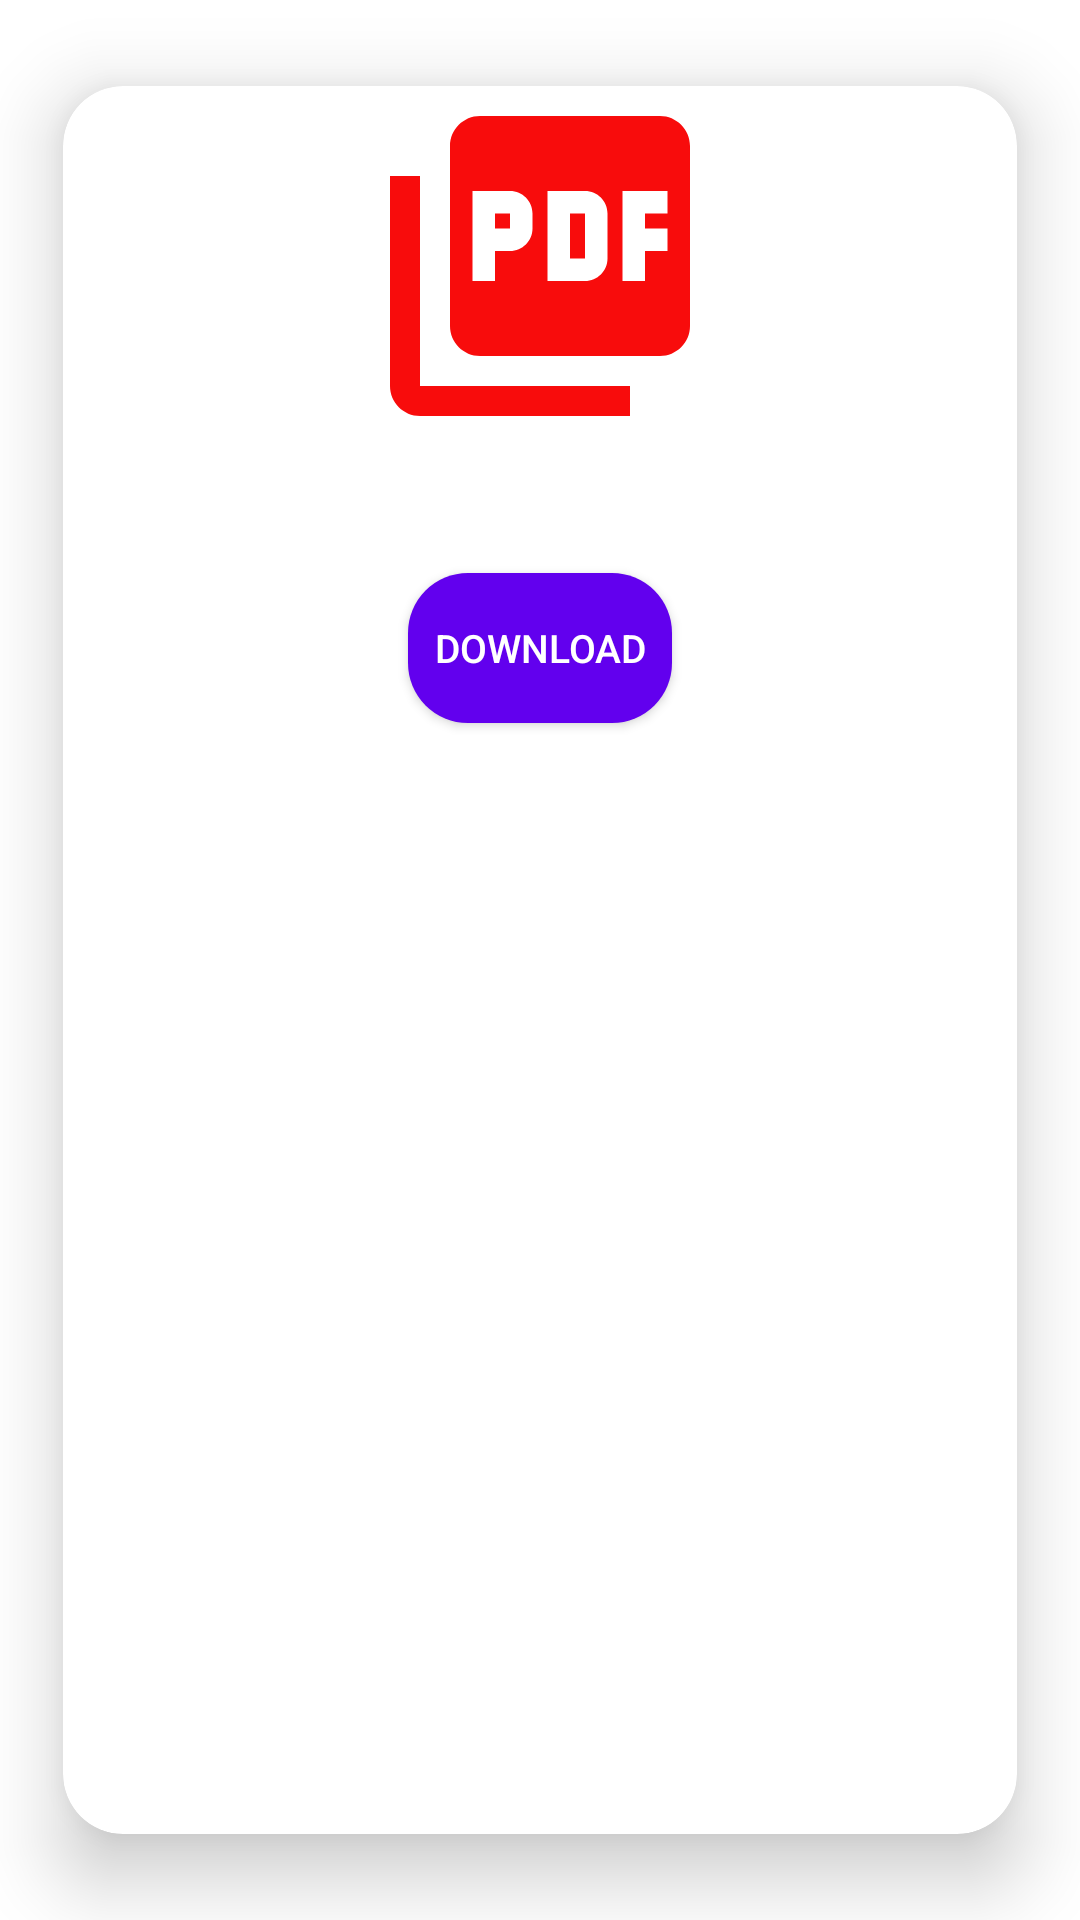

Here is an Android app screen rendered from its layout file. Give the layout XML and the strings, colors and styles it references.
<!-- AndroidManifest.xml: application theme Theme.Responsi -->
<!-- res/layout/cardview_layout_user.xml -->
<?xml version="1.0" encoding="utf-8"?>
<androidx.cardview.widget.CardView xmlns:android="http://schemas.android.com/apk/res/android"
    android:layout_width="match_parent"
    android:layout_height="wrap_content"
    xmlns:app="http://schemas.android.com/apk/res-auto"
    app:cardCornerRadius="20dp"
    app:cardElevation="15dp"
    app:cardUseCompatPadding="true"
    android:layout_gravity="center">

    <RelativeLayout
        android:layout_width="match_parent"
        android:layout_height="wrap_content">

        <ImageView
            android:id="@+id/gambar"
            android:layout_width="match_parent"
            android:layout_height="wrap_content"
            android:src="@drawable/ic_baseline_picture_as_pdf_24"
            />

        <TextView
            android:id="@+id/titleuser"
            android:layout_width="match_parent"
            android:layout_height="wrap_content"
            android:textAlignment="center"
            android:textSize="24sp"
            android:layout_below="@+id/gambar"/>

        <LinearLayout
            android:layout_width="wrap_content"
            android:layout_height="wrap_content"
            android:orientation="vertical"
            android:layout_below="@+id/titleuser"
            android:layout_centerInParent="true">

            <androidx.appcompat.widget.AppCompatButton
                android:id="@+id/btnDownloaduser"
                android:layout_width="wrap_content"
                android:layout_height="50dp"
                android:gravity="center"
                android:layout_margin="10dp"
                android:text="Download"
                android:textSize="13sp"
                android:textColor="@color/white"
                android:background="@drawable/btn_background"
                android:layout_alignParentEnd="true"/>

        </LinearLayout>





    </RelativeLayout>



</androidx.cardview.widget.CardView>
<!-- resources referenced by this layout -->
<resources>
  <!-- drawable btn_background (drawable) -->
  <?xml version="1.0" encoding="utf-8"?>
  <shape xmlns:android="http://schemas.android.com/apk/res/android"
      android:shape="rectangle">
      <solid android:color="@color/purple_500"/>
      <corners android:radius="20dp" />
  
  </shape>
  <!-- drawable ic_baseline_picture_as_pdf_24 (drawable) -->
  <vector android:height="120dp" android:tint="#F80C0C"
      android:viewportHeight="24" android:viewportWidth="24"
      android:width="120dp" xmlns:android="http://schemas.android.com/apk/res/android">
      <path android:fillColor="@android:color/white" android:pathData="M20,2L8,2c-1.1,0 -2,0.9 -2,2v12c0,1.1 0.9,2 2,2h12c1.1,0 2,-0.9 2,-2L22,4c0,-1.1 -0.9,-2 -2,-2zM11.5,9.5c0,0.83 -0.67,1.5 -1.5,1.5L9,11v2L7.5,13L7.5,7L10,7c0.83,0 1.5,0.67 1.5,1.5v1zM16.5,11.5c0,0.83 -0.67,1.5 -1.5,1.5h-2.5L12.5,7L15,7c0.83,0 1.5,0.67 1.5,1.5v3zM20.5,8.5L19,8.5v1h1.5L20.5,11L19,11v2h-1.5L17.5,7h3v1.5zM9,9.5h1v-1L9,8.5v1zM4,6L2,6v14c0,1.1 0.9,2 2,2h14v-2L4,20L4,6zM14,11.5h1v-3h-1v3z"/>
  </vector>
  <style name="Theme.Responsi" parent="Theme.MaterialComponents.DayNight.NoActionBar">
          
          <item name="colorPrimary">@color/purple_500</item>
          <item name="colorPrimaryVariant">@color/purple_700</item>
          <item name="colorOnPrimary">@color/white</item>
          
          <item name="colorSecondary">@color/teal_200</item>
          <item name="colorSecondaryVariant">@color/teal_700</item>
          <item name="colorOnSecondary">@color/black</item>
          
          <item name="android:statusBarColor" tools:targetApi="l">?attr/colorPrimaryVariant</item>
          
      </style>
  <!-- not gathered from this repository: default colours our renderer supplied (Android Studio template values) -->
  <color name="purple_500">#FF6200EE</color>
  <color name="purple_700">#FF3700B3</color>
  <color name="teal_200">#FF03DAC5</color>
  <color name="teal_700">#FF018786</color>
  <color name="black">#FF000000</color>
  <color name="white">#FFFFFFFF</color>
</resources>
